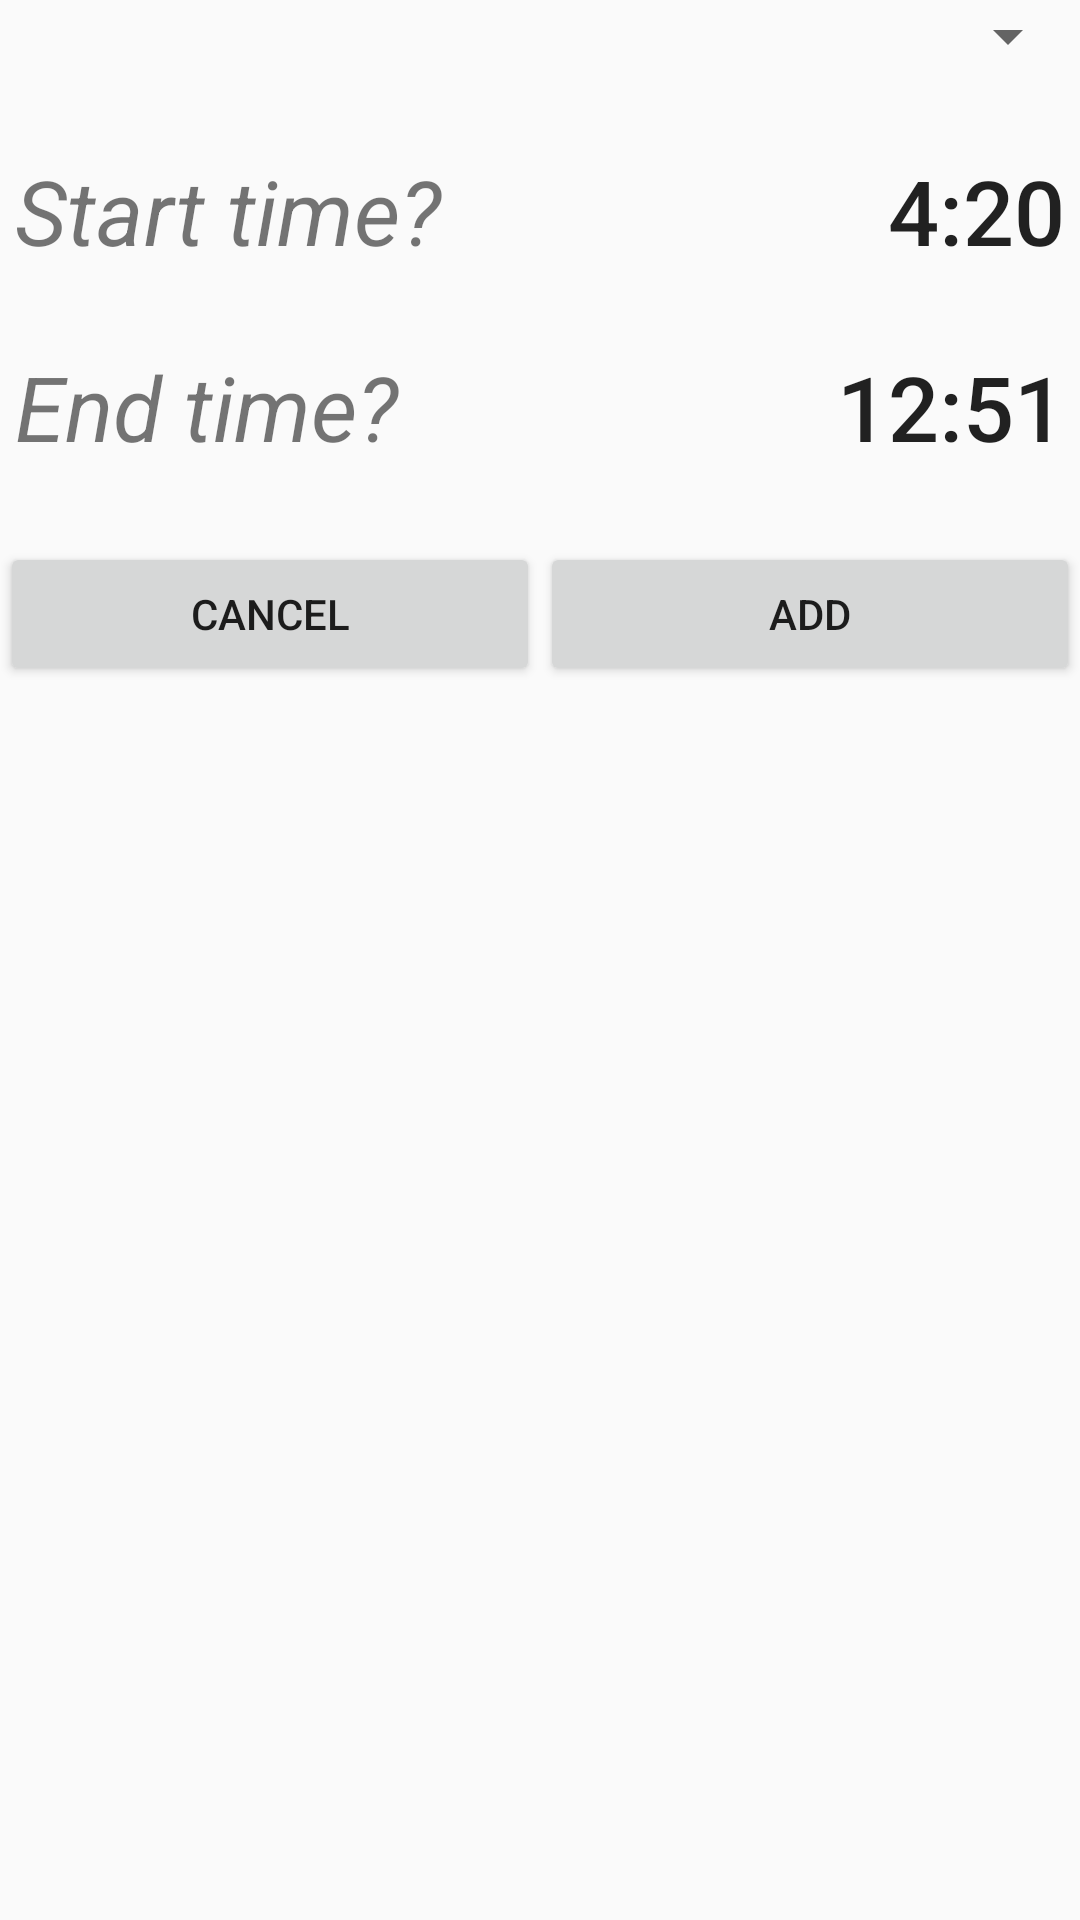

Write the Android layout XML for this screen, with the resource values it uses.
<!-- AndroidManifest.xml: application theme AppTheme -->
<!-- res/layout/fragment_shift_creation.xml -->
<FrameLayout xmlns:android="http://schemas.android.com/apk/res/android"
    xmlns:tools="http://schemas.android.com/tools"
    android:layout_width="match_parent"
    android:layout_height="wrap_content"
    android:background="@drawable/border"
    tools:context="com.example.alex.foodtruckmanagement_mobile.ShiftCreationFragment">

    <LinearLayout
        android:layout_width="match_parent"
        android:layout_height="match_parent"
        android:orientation="vertical">

        <Spinner
            android:id="@+id/employeeSpinnerShift"
            android:layout_width="match_parent"
            android:layout_height="wrap_content"
            android:layout_gravity="end"
            android:layout_marginBottom="1dp"
            style="@style/Widget.AppCompat.Spinner.DropDown" />

        <ImageView
            android:layout_width="match_parent"
            android:layout_height="5dp"
            android:layerType="software"
            android:src="@drawable/line"
            android:layout_marginTop="10dp"
            android:layout_marginBottom="10dp" />

        <LinearLayout
            android:layout_width="match_parent"
            android:layout_height="wrap_content"
            android:orientation="horizontal">

            <TextView
                android:layout_width="wrap_content"
                android:layout_height="wrap_content"
                android:layout_weight="1"
                android:text="Start time?"
                android:textSize="30dp"
                android:textStyle="normal|italic"
                android:paddingLeft="5dp" />

            <TextView
                android:id="@+id/shiftStartTime"
                android:layout_width="wrap_content"
                android:layout_height="wrap_content"
                android:layout_gravity="end"
                android:onClick="showTimePickerDialog"
                android:text="4:20"
                android:textAppearance="@style/TextAppearance.AppCompat.Body2"
                android:textSize="30dp"
                android:paddingRight="5dp" />
        </LinearLayout>

        <ImageView
            android:layout_width="match_parent"
            android:layout_height="5dp"
            android:layerType="software"
            android:src="@drawable/line"
            android:layout_marginTop="10dp"
            android:layout_marginBottom="10dp" />

        <LinearLayout
            android:layout_width="match_parent"
            android:layout_height="wrap_content"
            android:orientation="horizontal">

            <TextView
                android:layout_width="wrap_content"
                android:layout_height="wrap_content"
                android:layout_weight="1"
                android:text="End time?"
                android:textSize="30sp"
                android:textStyle="normal|italic"
                android:paddingLeft="5dp" />

            <TextView
                android:id="@+id/shiftEndTime"
                android:layout_width="wrap_content"
                android:layout_height="wrap_content"
                android:layout_gravity="end"
                android:onClick="showTimePickerDialog"
                android:text="12:51"
                android:textSize="30sp"
                android:textAppearance="@style/TextAppearance.AppCompat.Body2"
                android:paddingRight="5dp" />
        </LinearLayout>

        <ImageView
            android:layout_width="match_parent"
            android:layout_height="5dp"
            android:layerType="software"
            android:src="@drawable/line"
            android:layout_marginTop="10dp"
            android:layout_marginBottom="10dp" />

        <LinearLayout
            android:layout_width="match_parent"
            android:layout_height="wrap_content"
            android:orientation="horizontal"
            android:layout_marginBottom="0dp"
            android:layout_marginTop="0dp">

            <Button
                android:text="Cancel"
                android:layout_width="wrap_content"
                android:layout_height="wrap_content"
                android:id="@+id/cancelBtn"
                android:layout_weight="1" />

            <Button
                android:text="Add"
                android:layout_width="wrap_content"
                android:layout_height="wrap_content"
                android:id="@+id/addBtn"
                android:layout_weight="1" />
        </LinearLayout>

    </LinearLayout>
</FrameLayout>
<!-- resources referenced by this layout -->
<resources>
  <style name="AppTheme" parent="Theme.AppCompat.Light.DarkActionBar">
          
          <item name="colorPrimary">@color/colorPrimary</item>
          <item name="colorPrimaryDark">@color/colorPrimaryDark</item>
          <item name="colorAccent">@color/colorAccent</item>
          <item name="android:actionBarStyle">@style/ActionBar</item>
      </style>
  <style name="ActionBar" parent="@android:style/Widget.Holo.Light.ActionBar">
          <item name="android:icon">@drawable/logo</item>
      </style>
  <!-- not gathered from this repository: default colours our renderer supplied (Android Studio template values) -->
  <color name="colorPrimary">#FF6200EE</color>
  <color name="colorPrimaryDark">#FF3700B3</color>
  <color name="colorAccent">#FF03DAC5</color>
</resources>
